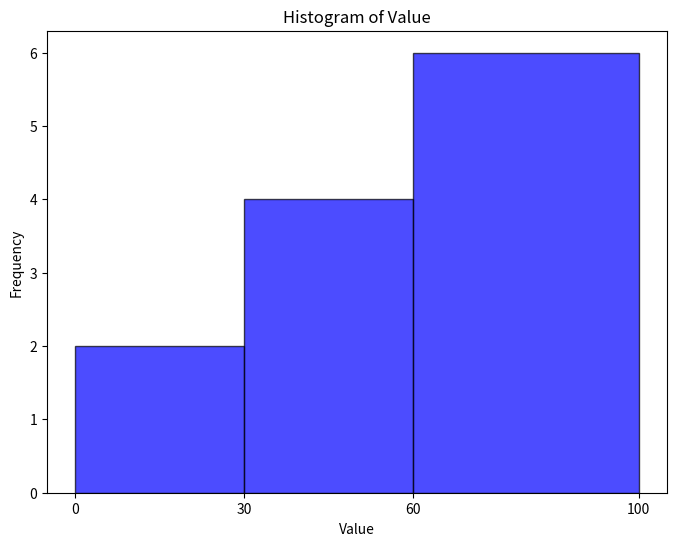
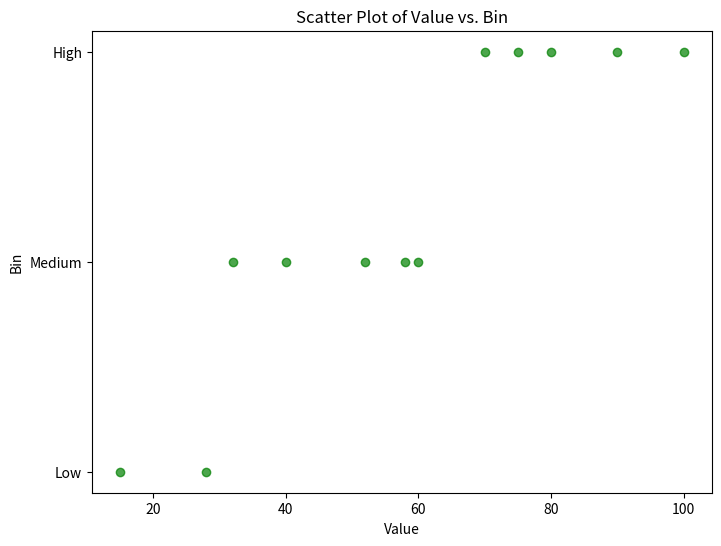
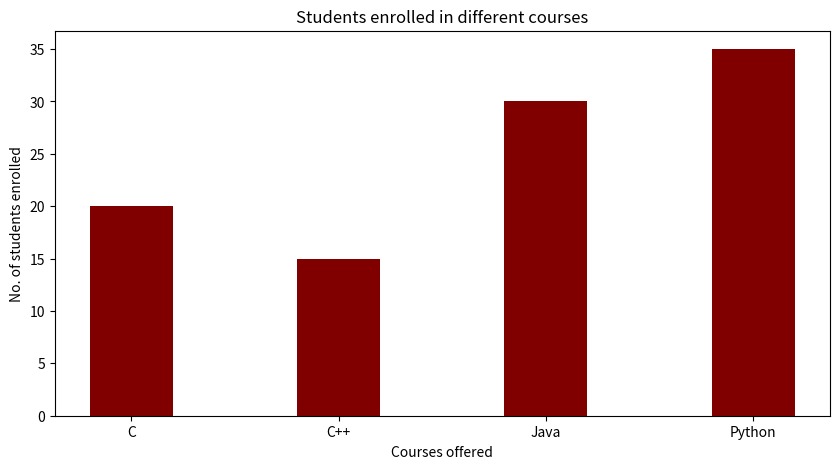

Here is the Python script that generated these plots, in order:
#1
import pandas as pd
import matplotlib.pyplot as plt

# Create a sample dataset
data = {'value': [15, 28, 32, 40, 52, 58, 60, 70, 75, 80, 90, 100]}
df = pd.DataFrame(data)

# Define bin edges
bin_edges = [0, 30, 60, 100]

# Discretize the data using pandas.cut()
df['bin'] = pd.cut(df['value'], bins=bin_edges, labels=['Low', 'Medium', 'High'])

# Plot histogram
plt.figure(figsize=(8, 6))
plt.hist(df['value'], bins=bin_edges, color='blue', alpha=0.7, edgecolor='black')
plt.xlabel('Value')
plt.ylabel('Frequency')
plt.title('Histogram of Value')
plt.xticks(bin_edges)
plt.show()

# Plot scatter plot
plt.figure(figsize=(8, 6))
plt.scatter(df['value'], df['bin'], color='green', alpha=0.7)
plt.xlabel('Value')
plt.ylabel('Bin')
plt.title('Scatter Plot of Value vs. Bin')
plt.yticks(df['bin'].unique())
plt.show()

#2
#2
import numpy as np
import matplotlib.pyplot as plt


# creating the dataset
data = {'C':20, 'C++':15, 'Java':30,
        'Python':35}
courses = list(data.keys())
values = list(data.values())

fig = plt.figure(figsize = (10, 5))

# creating the bar plot
plt.bar(courses, values, color ='maroon',
        width = 0.4)

plt.xlabel("Courses offered")
plt.ylabel("No. of students enrolled")
plt.title("Students enrolled in different courses")
plt.show()
